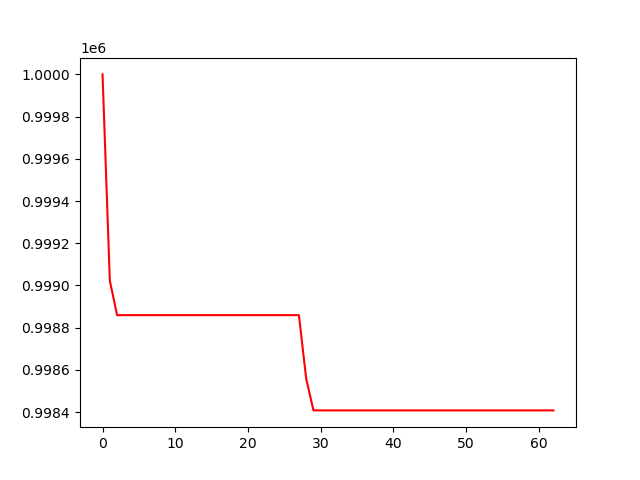

The table this chart was drawn from, first rows:
, 0
0, 1000000
1, 999023
2, 998859
3, 998859
4, 998859
5, 998859
6, 998859
7, 998859
8, 998859
9, 998859
10, 998859
11, 998859
12, 998859
13, 998859
14, 998859
15, 998859
16, 998859
17, 998859
18, 998859
19, 998859
20, 998859
21, 998859
22, 998859
23, 998859
24, 998859
25, 998859
26, 998859
27, 998859
28, 998559
29, 998408
30, 998408
31, 998408
32, 998408
33, 998408
34, 998408
35, 998408
36, 998408
37, 998408
38, 998408
39, 998408
40, 998408
41, 998408
42, 998408
43, 998408
44, 998408
45, 998408
46, 998408
47, 998408
48, 998408
49, 998408
50, 998408
51, 998408
52, 998408
53, 998408
54, 998408
55, 998408
56, 998408
57, 998408
58, 998408
59, 998408
... 3 more rows
